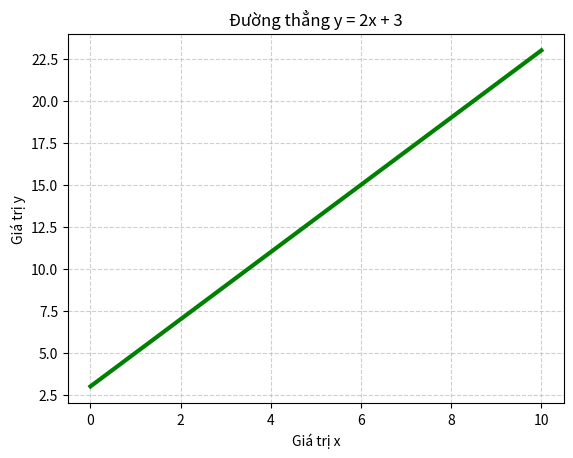

Write Python code to recreate this figure.
import numpy as np
import matplotlib.pyplot as plt
x = np.linspace(0, 10, 20)
y = 2 * x + 3
plt.figure()
plt.plot(x, y, color='green', linewidth=3)
plt.title("Đường thẳng y = 2x + 3")
plt.xlabel("Giá trị x")
plt.ylabel("Giá trị y")
plt.grid(linestyle='--', alpha=0.6)
